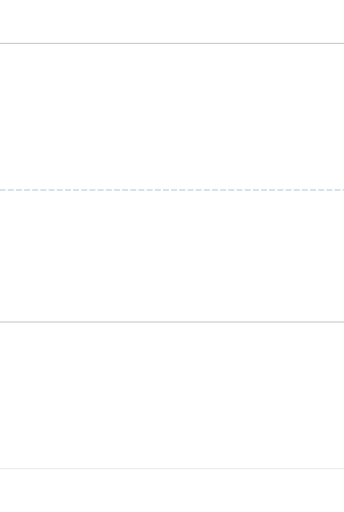
t = 0.00 s
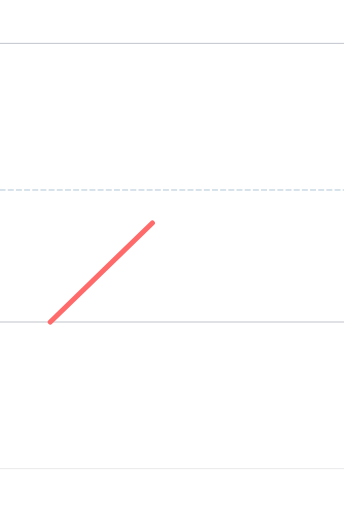
t = 0.90 s
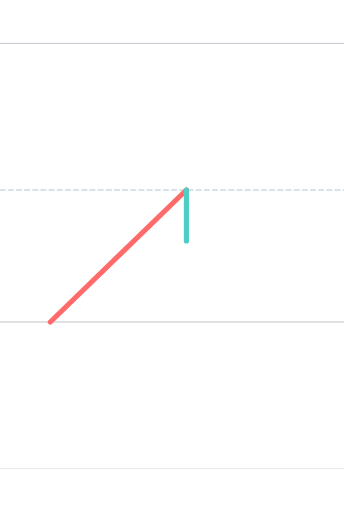
t = 1.65 s
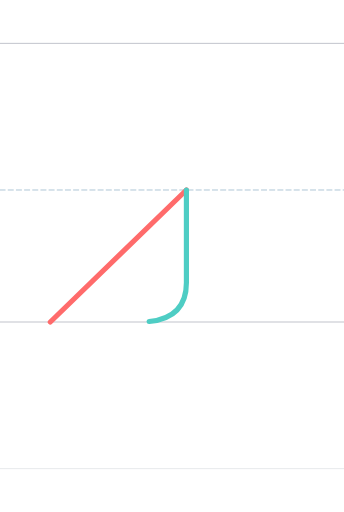
t = 2.25 s
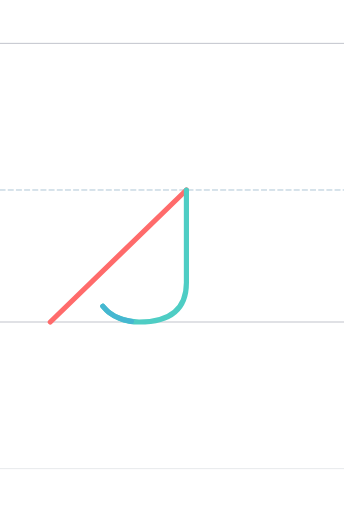
t = 3.00 s
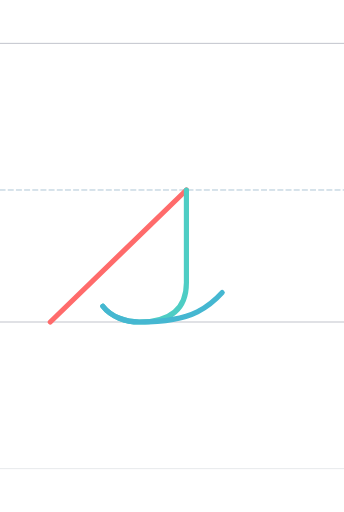
t = 3.90 s

The animated SVG that drew these frames (rendered in a browser with its animation timeline set to each time). Animation: 3 SMIL elements (animate=3); one cycle of 3.90 s.

<?xml version="1.0" encoding="UTF-8"?>
<svg xmlns="http://www.w3.org/2000/svg" viewBox="-200 -1496.0 1600 2378.0" width="800" height="600" stroke-linecap="round" stroke-linejoin="round">
  <style>
    .guide { stroke-width: 4; opacity: 0.35; fill: none; }
    .guide.mid { stroke-dasharray: 24 14; opacity: 0.5; }
    .stroke { fill: none; stroke-width: 24; stroke-linecap: round; stroke-linejoin: round; }
  </style>
  <line class="guide" x1="-200" y1="0" x2="1400" y2="0" stroke="#2F3A56"/>
  <line class="guide mid" x1="-200" y1="-614.0" x2="1400" y2="-614.0" stroke="#457B9D"/>
  <line class="guide" x1="-200" y1="-1296.0" x2="1400" y2="-1296.0" stroke="#2F3A56"/>
  <line class="guide" x1="-200" y1="682.0" x2="1400" y2="682.0" stroke="#ADB5BD" stroke-width="2"/>
  <path class="stroke" d="M 33.974,-0.000 L 666.974,-614.000" stroke="#FF6B6B" pathLength="1" stroke-dasharray="1" stroke-dashoffset="1">
    <animate attributeName="stroke-dashoffset" values="1;0" dur="1.20s" begin="0.00s" fill="freeze"/>
  </path>
  <path class="stroke" d="M 667.000,-614.000 L 667.000,-183.000 C 667.000,-43.910 573.000,-0.144 447.000,-0.144 C 387.000,-0.144 318.000,-22.000 278.317,-73.363" stroke="#4ECDC4" pathLength="1" stroke-dasharray="1" stroke-dashoffset="1">
    <animate attributeName="stroke-dashoffset" values="1;0" dur="1.20s" begin="1.35s" fill="freeze"/>
  </path>
  <path class="stroke" d="M 278.317,-73.362 C 318.000,-22.000 387.000,-0.143 447.000,-0.143 C 556.000,0.000 654.563,-14.847 718.000,-47.000 C 758.621,-67.588 798.273,-97.796 833.553,-137.000" stroke="#45B7D1" pathLength="1" stroke-dasharray="1" stroke-dashoffset="1">
    <animate attributeName="stroke-dashoffset" values="1;0" dur="1.20s" begin="2.70s" fill="freeze"/>
  </path>
</svg>
